Run: headless pygame with SDL's dummy video driver; simulated clock (each Clock.tick advances the game by its frame time, no real sleeping); random seed 0; keys injected as events and as key.get_pressed() state; no mouse input; restart key R tapped at the start of phases 3 and 4.
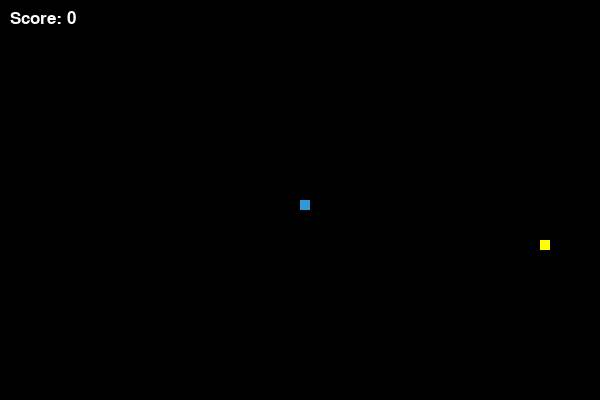
Frame 1 of 4 · flips 1–60 · no input
Frame 2 of 4 · flips 61–180 · tapped SPACE, RETURN · held RIGHT (→), D · screen unchanged from frame 1, image omitted
Frame 3 of 4 · flips 181–300 · tapped R · held DOWN (↓), S · screen unchanged from frame 2, image omitted
Frame 4 of 4 · flips 301–420 · tapped R · held LEFT (←), A, UP (↑), W · screen unchanged from frame 3, image omitted

The pygame program that drew these frames:

import pygame
import random

# Khởi tạo game 
pygame.init()

# Kích thước màn hình game
WIDTH, HEIGHT = 600, 400
BLOCK_SIZE = 10

# Màu sắc
WHITE = (255, 255, 255)
RED = (213, 50, 80)
YELLOW = (255, 255, 0)  # Thay đổi màu thức ăn thành vàng
BLUE = (50, 153, 213)
BLACK = (0, 0, 0)

# Khởi tạo cửa sổ game
screen = pygame.display.set_mode((WIDTH, HEIGHT))
pygame.display.set_caption("🐍 Python Game - Snake by Haonguyen 🐍")

# Định dạng font chữ
font = pygame.font.SysFont("bahnschrift", 25)

# Hàm hiển thị điểm số
def show_score(score):
    value = font.render(f"Score: {score}", True, WHITE)
    screen.blit(value, [10, 10])

# Hàm chính của game
def game_loop():
    game_over = False
    game_close = False

    # Khởi tạo vị trí ban đầu của rắn
    x, y = WIDTH // 2, HEIGHT // 2
    x_change, y_change = 0, 0

    snake_body = []
    snake_length = 1

    # Tạo thức ăn ngẫu nhiên
    food_x = random.randrange(0, WIDTH - BLOCK_SIZE, BLOCK_SIZE)
    food_y = random.randrange(0, HEIGHT - BLOCK_SIZE, BLOCK_SIZE)

    clock = pygame.time.Clock()
    speed = 15  # Tốc độ di chuyển

    while not game_over:
        while game_close:  # Khi Game Over
            screen.fill(BLACK)
            game_over_text = font.render("Game Over! Press R to Restart", True, RED)
            screen.blit(game_over_text, [WIDTH // 6, HEIGHT // 3])
            show_score(snake_length - 1)
            pygame.display.update()

            for event in pygame.event.get():
                if event.type == pygame.QUIT:
                    game_over = True
                    game_close = False
                if event.type == pygame.KEYDOWN:
                    if event.key == pygame.K_r:  # Nhấn R để restart
                        game_loop()

        # Xử lý sự kiện bàn phím
        for event in pygame.event.get():
            if event.type == pygame.QUIT:
                game_over = True
            elif event.type == pygame.KEYDOWN:
                if event.key == pygame.K_LEFT and x_change == 0:
                    x_change, y_change = -BLOCK_SIZE, 0
                elif event.key == pygame.K_RIGHT and x_change == 0:
                    x_change, y_change = BLOCK_SIZE, 0
                elif event.key == pygame.K_UP and y_change == 0:
                    x_change, y_change = 0, -BLOCK_SIZE
                elif event.key == pygame.K_DOWN and y_change == 0:
                    x_change, y_change = 0, BLOCK_SIZE

        # Cập nhật vị trí rắn
        x += x_change
        y += y_change

        # **Đi xuyên tường**
        if x >= WIDTH:  
            x = 0
        elif x < 0:  
            x = WIDTH - BLOCK_SIZE
        if y >= HEIGHT:  
            y = 0
        elif y < 0:  
            y = HEIGHT - BLOCK_SIZE

        # Vẽ màn hình game
        screen.fill(BLACK)
        pygame.draw.rect(screen, YELLOW, [food_x, food_y, BLOCK_SIZE, BLOCK_SIZE])  # Thức ăn màu vàng

        # Cập nhật thân rắn
        snake_head = [x, y]
        snake_body.append(snake_head)

        if len(snake_body) > snake_length:
            del snake_body[0]

        # Kiểm tra nếu rắn tự cắn chính nó
        for block in snake_body[:-1]:
            if block == snake_head:
                game_close = True  # Kích hoạt màn hình Game Over

        # Vẽ rắn
        for block in snake_body:
            pygame.draw.rect(screen, BLUE, [block[0], block[1], BLOCK_SIZE, BLOCK_SIZE])

        # Hiển thị điểm số
        show_score(snake_length - 1)

        # Cập nhật màn hình
        pygame.display.update()

        # Kiểm tra nếu rắn ăn thức ăn
        if x == food_x and y == food_y:
            food_x = random.randrange(0, WIDTH - BLOCK_SIZE, BLOCK_SIZE)
            food_y = random.randrange(0, HEIGHT - BLOCK_SIZE, BLOCK_SIZE)
            snake_length += 1
            speed += 0.5  # Tăng tốc độ khi ăn

        clock.tick(speed)  # Điều chỉnh tốc độ rắn

    pygame.quit()
    quit()

# Chạy game
game_loop()
